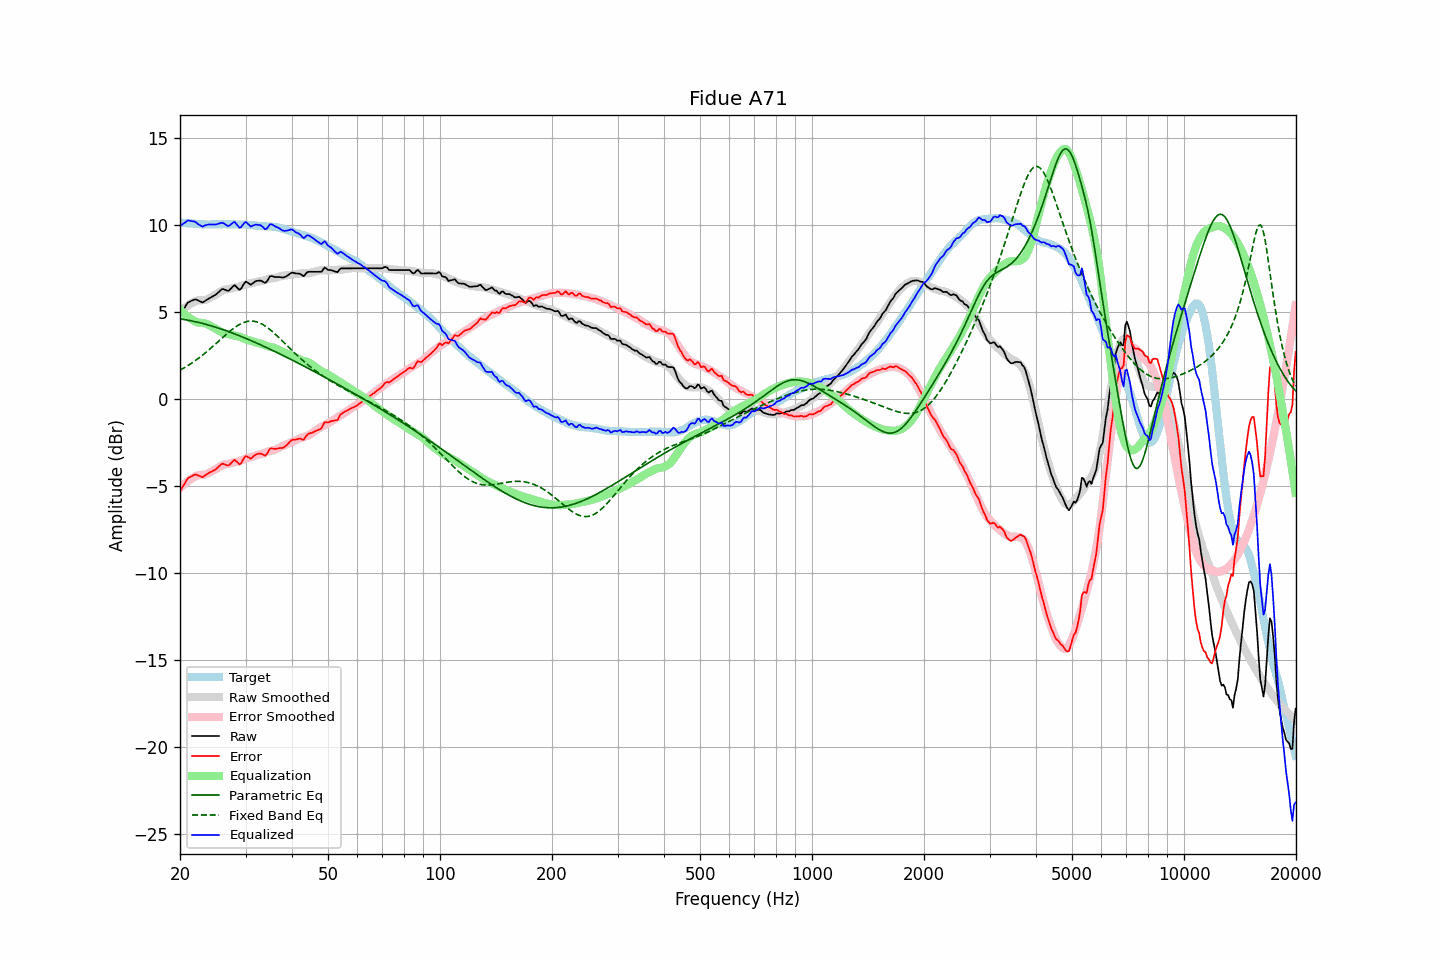

The file beside this chart, header and first rows:
frequency, raw, error, smoothed, error_smoothed, equalization, parametric_eq, fixed_band_eq, equalized_raw, equalized_smoothed, target
20.00, 4.84, -5.30, 5.03, -5.12, 5.12, 4.60, 1.66, 9.95, 10.14, 10.14
20.20, 4.98, -5.15, 5.10, -5.03, 5.03, 4.59, 1.71, 10.00, 10.13, 10.13
20.40, 5.13, -4.99, 5.18, -4.94, 4.94, 4.57, 1.76, 10.07, 10.12, 10.12
20.61, 5.26, -4.85, 5.25, -4.86, 4.86, 4.56, 1.81, 10.12, 10.11, 10.12
20.81, 5.42, -4.68, 5.32, -4.79, 4.79, 4.54, 1.87, 10.20, 10.10, 10.10
21.02, 5.55, -4.55, 5.38, -4.72, 4.72, 4.52, 1.92, 10.26, 10.09, 10.09
21.23, 5.59, -4.50, 5.44, -4.65, 4.65, 4.51, 1.98, 10.24, 10.09, 10.08
21.44, 5.64, -4.46, 5.49, -4.59, 4.59, 4.49, 2.04, 10.22, 10.08, 10.09
21.66, 5.67, -4.41, 5.54, -4.53, 4.53, 4.47, 2.11, 10.21, 10.07, 10.08
21.87, 5.72, -4.36, 5.59, -4.48, 4.48, 4.45, 2.17, 10.19, 10.06, 10.07
22.09, 5.71, -4.34, 5.63, -4.43, 4.43, 4.43, 2.23, 10.15, 10.06, 10.06
22.31, 5.67, -4.38, 5.67, -4.39, 4.39, 4.41, 2.30, 10.06, 10.05, 10.06
22.54, 5.63, -4.42, 5.67, -4.38, 4.38, 4.39, 2.37, 10.00, 10.05, 10.05
22.76, 5.58, -4.46, 5.67, -4.37, 4.37, 4.36, 2.44, 9.96, 10.04, 10.05
22.99, 5.54, -4.50, 5.68, -4.36, 4.36, 4.34, 2.51, 9.90, 10.04, 10.04
23.22, 5.60, -4.43, 5.68, -4.35, 4.35, 4.32, 2.59, 9.95, 10.04, 10.02
23.45, 5.66, -4.38, 5.70, -4.33, 4.33, 4.29, 2.67, 9.99, 10.03, 10.03
23.69, 5.71, -4.31, 5.73, -4.30, 4.30, 4.26, 2.74, 10.01, 10.03, 10.02
23.92, 5.78, -4.24, 5.78, -4.25, 4.25, 4.24, 2.82, 10.03, 10.03, 10.02
24.16, 5.83, -4.20, 5.83, -4.20, 4.20, 4.21, 2.90, 10.03, 10.03, 10.03
24.40, 5.88, -4.16, 5.88, -4.15, 4.15, 4.18, 2.98, 10.02, 10.03, 10.04
24.65, 5.92, -4.11, 5.93, -4.10, 4.10, 4.16, 3.06, 10.02, 10.03, 10.04
24.89, 5.98, -4.06, 5.99, -4.04, 4.04, 4.13, 3.15, 10.02, 10.03, 10.03
25.14, 6.05, -3.99, 6.04, -3.99, 3.99, 4.10, 3.23, 10.04, 10.03, 10.03
25.39, 6.14, -3.89, 6.10, -3.94, 3.94, 4.07, 3.32, 10.07, 10.03, 10.03
25.65, 6.21, -3.81, 6.16, -3.88, 3.88, 4.04, 3.40, 10.09, 10.04, 10.03
25.91, 6.30, -3.73, 6.21, -3.83, 3.83, 4.01, 3.48, 10.13, 10.04, 10.04
26.16, 6.31, -3.73, 6.25, -3.79, 3.79, 3.97, 3.57, 10.10, 10.04, 10.04
26.43, 6.28, -3.77, 6.28, -3.76, 3.76, 3.94, 3.65, 10.04, 10.04, 10.04
26.69, 6.24, -3.80, 6.29, -3.74, 3.74, 3.91, 3.73, 9.98, 10.04, 10.04
26.96, 6.21, -3.83, 6.31, -3.73, 3.73, 3.88, 3.81, 9.93, 10.04, 10.04
27.23, 6.27, -3.76, 6.33, -3.71, 3.71, 3.84, 3.89, 9.98, 10.04, 10.04
27.50, 6.37, -3.66, 6.35, -3.68, 3.68, 3.81, 3.96, 10.06, 10.04, 10.03
27.77, 6.48, -3.56, 6.38, -3.66, 3.66, 3.77, 4.03, 10.13, 10.04, 10.04
28.05, 6.53, -3.50, 6.40, -3.64, 3.64, 3.74, 4.10, 10.17, 10.04, 10.04
28.33, 6.44, -3.58, 6.42, -3.62, 3.62, 3.70, 4.16, 10.06, 10.03, 10.02
28.62, 6.36, -3.67, 6.43, -3.60, 3.60, 3.67, 4.22, 9.96, 10.03, 10.02
28.90, 6.27, -3.76, 6.46, -3.57, 3.57, 3.63, 4.28, 9.84, 10.03, 10.03
29.19, 6.34, -3.69, 6.48, -3.54, 3.54, 3.59, 4.32, 9.88, 10.03, 10.03
29.48, 6.50, -3.53, 6.52, -3.50, 3.50, 3.55, 4.37, 10.00, 10.02, 10.02
29.78, 6.64, -3.38, 6.55, -3.47, 3.47, 3.52, 4.40, 10.11, 10.02, 10.02
30.08, 6.74, -3.28, 6.58, -3.43, 3.43, 3.48, 4.43, 10.17, 10.01, 10.03
30.38, 6.69, -3.33, 6.61, -3.39, 3.39, 3.44, 4.45, 10.08, 10.00, 10.01
30.68, 6.63, -3.37, 6.63, -3.37, 3.37, 3.40, 4.47, 9.99, 10.00, 10.00
30.99, 6.56, -3.44, 6.65, -3.35, 3.35, 3.36, 4.47, 9.90, 9.99, 9.99
31.30, 6.62, -3.36, 6.66, -3.32, 3.32, 3.32, 4.47, 9.95, 9.98, 9.98
31.61, 6.70, -3.28, 6.69, -3.29, 3.29, 3.28, 4.46, 9.98, 9.98, 9.98
31.93, 6.76, -3.20, 6.71, -3.25, 3.25, 3.24, 4.44, 10.02, 9.97, 9.96
32.24, 6.79, -3.17, 6.74, -3.22, 3.22, 3.20, 4.42, 10.01, 9.96, 9.96
32.57, 6.80, -3.15, 6.75, -3.20, 3.20, 3.16, 4.39, 10.00, 9.95, 9.94
32.89, 6.81, -3.13, 6.76, -3.18, 3.18, 3.11, 4.35, 9.99, 9.95, 9.94
33.22, 6.77, -3.17, 6.78, -3.16, 3.16, 3.07, 4.30, 9.92, 9.94, 9.93
33.55, 6.71, -3.21, 6.81, -3.12, 3.12, 3.03, 4.25, 9.84, 9.93, 9.93
33.89, 6.67, -3.27, 6.85, -3.08, 3.08, 2.99, 4.19, 9.75, 9.93, 9.93
34.23, 6.74, -3.17, 6.88, -3.04, 3.04, 2.94, 4.13, 9.79, 9.92, 9.92
34.57, 6.90, -3.01, 6.90, -3.01, 3.01, 2.90, 4.06, 9.91, 9.91, 9.91
34.92, 7.04, -2.86, 6.91, -2.99, 2.99, 2.86, 3.99, 10.04, 9.91, 9.90
35.27, 7.07, -2.84, 6.92, -2.97, 2.97, 2.81, 3.91, 10.04, 9.90, 9.91
35.62, 7.04, -2.86, 6.94, -2.95, 2.95, 2.77, 3.83, 9.99, 9.89, 9.89
35.97, 7.01, -2.88, 6.95, -2.92, 2.92, 2.73, 3.75, 9.93, 9.88, 9.88
... 635 more rows
